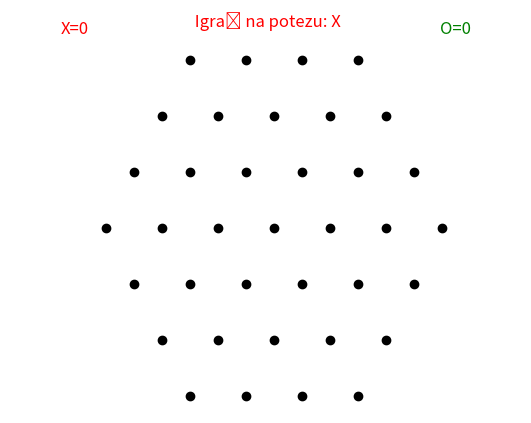

Recreate this plot in Python.
import matplotlib.pyplot as plt
from matplotlib.widgets import Button

class Triggle:
    def __init__(self, n):
        self.n = n
        self.tabla = self.napraviTablu(n)
        self.gumice = []
        self.preseci = []
        self.trouglici = {'X': [], 'O': []}
        self.rezultat = {'X': 0, 'O': 0}
        self.na_potezu = 'X'
        self.selected_points = []
        self.fig, self.ax = plt.subplots()
        self.status_ax = None

    def napraviTablu(self, n):
        tabla = []
        max_points = 2 * n + 2  # Maksimalni broj tačaka u redu
        for q in range(1, max_points):
            num_points = max_points - abs(n + 1 - q)
            for r in range(1, num_points):
                tabla.append((q, r))
        return tabla

    def draw_table(self):
        self.ax.clear()
        max_row = max([q for q, _ in self.tabla])
        for q, r in self.tabla:
            x = r - (max_row - abs(q - (self.n + 1))) / 2
            y = -(q - 1)
            self.ax.plot(x, y, 'o', color='black')
            

        for gumica in self.gumice:
            x_coords = [
                gumica[0][1] - (max_row - abs(gumica[0][0] - (self.n + 1))) / 2,
                gumica[1][1] - (max_row - abs(gumica[1][0] - (self.n + 1))) / 2,
            ]
            y_coords = [-(gumica[0][0] - 1), -(gumica[1][0] - 1)]
            self.ax.plot(x_coords, y_coords, '-', color='blue', linewidth=2)

        for player, triangles in self.trouglici.items():
            for triangle in triangles:
                points = [
                    (
                        p[1] - (max_row - abs(p[0] - (self.n + 1))) / 2,
                        -(p[0] - 1)
                    ) for p in triangle
                ]
                x_coords = [p[0] for p in points] + [points[0][0]]
                y_coords = [p[1] for p in points] + [points[0][1]]
                
                # Crtanje trougla
                self.ax.fill(x_coords, y_coords, color='lightgray', alpha=0.5)
                
                # Izračunavanje centroida
                centroid_x = sum(x_coords[:-1]) / 3
                centroid_y = sum(y_coords[:-1]) / 3
                
                # Tekst u trouglu sa odgovarajućom bojom
                text_color = 'red' if player == 'X' else 'green'
                self.ax.text(
                    centroid_x, centroid_y, player, fontsize=12, ha='center', va='center', color=text_color
                )

                # Podešavanje izgleda osovine
        self.ax.set_aspect('equal')
        self.ax.axis('off')

        self.update_status()

    def update_status(self):
        if not self.status_ax:
            self.status_ax = self.fig.add_axes([0.1, 0.9, 0.8, 0.05])  # Status bar
        self.status_ax.clear()
        if self.na_potezu == "X":
            self.status_ax.text(0.5, 0.5, " Igrač na potezu: X", fontsize=12, ha='center', va='center', color='red')
        else:
            self.status_ax.text(0.5, 0.5, " Igrač na potezu: O", fontsize=12, ha='center', va='center', color='green')
        self.status_ax.text(
            0.1, 0.2, f"X={self.rezultat['X']}", fontsize=12, ha='left', va='center', color='red'
        )
        self.status_ax.text(
            0.9, 0.2, f"O={self.rezultat['O']}", fontsize=12, ha='right', va='center', color='green'
        )
        self.status_ax.axis('off')


    def onclick(self, event):
        if event.inaxes != self.ax:
            return
        x, y = event.xdata, event.ydata
        max_row = max([q for q, _ in self.tabla])

        # Pronađi najbližu tačku na tabli
        closest = min(
            self.tabla,
            key=lambda p: (
                (p[1] - (max_row - abs(p[0] - (self.n + 1))) / 2 - x) ** 2
                + (-(p[0] - 1) - y) ** 2
            ),
        )
        if closest not in self.selected_points:
            self.selected_points.append(closest)
        if len(self.selected_points) == 2:
            # Proveri validnost gumice (veličina 3)
            if self.valid_gumica(self.selected_points[0], self.selected_points[1]):
                # Obrni tuple ako je potrebno i dodaj gumicu
                start, end = self.selected_points
                if (end < start):  # Obrni ako je krajnja tačka "manja"
                    start, end = end, start

                if not self.presek_tacaka(start, end):  # Proveri da li gumica već postoji
                    print("Gumica već postoji ili je vec obuhvacena!")
                else:
                    # print("Presek tacaka:", self.preseci)
                    self.gumice.append((start, end))
                    # print(f"Nacrtana gumica između tačaka {start} i {end}")
                    # print("Sve gumice:", self.gumice)
                    # print("Svi trouglici:", self.trouglici)
                    if self.proveriKrajIgre():
                        if self.rezultat['X'] > self.rezultat['O']:
                            pobednik = 'Pobedio je X'
                        elif self.rezultat['X'] < self.rezultat['O']:
                            pobednik = 'Pobedio je O'
                        else:
                            pobednik = 'Nereseno je'

                        print(pobednik)

                        
                    self.switch_player()
            else:
                print("Nevalidna gumica!")

            self.selected_points.clear()

        self.update_display()

    def presek_tacaka(self, start, end):
        q1, r1 = start
        q2, r2 = end
        presecitemp = self.preseci[:] #cuvamo trenutnu vrednost liste preseci da bismo posle videli da li je doslo do promene, ako nije to znaci da se sve duzi gumice vec nalaze u preseci i samim tim gumica nije validna
        promenjenipreseci = True
        # Horizontalna gumica
        if q1 == q2:
            for r in range(r1, r2):
                duz = ((q1, r), (q1, r + 1))
                if duz not in self.preseci:
                    self.preseci.append(duz)
                    self.check_new_triangle(duz)

        # Dijagonalne gumice 
        elif q2 - q1 == 3:
            if q2 <= self.n+1: #gornja polovina
                if r2 == r1:  # dole levo
                    for step in range(3):
                        duz = ((q1 + step, r1), (q1 + step + 1, r1)) #raste q1, r1 ostaje isto
                        if duz not in self.preseci:
                            self.preseci.append(duz)
                            self.check_new_triangle(duz)
            
                elif r2 == r1 + 3:  # dole desno
                    for step in range(3):
                        duz = ((q1 + step, r1 + step), (q1 + step + 1, r1 + step + 1)) #rastu q1 i r1
                        if duz not in self.preseci:
                            self.preseci.append(duz)
                            self.check_new_triangle(duz)

            elif q1 >= self.n+1: #donja polovina
                if r2 == r1:  # dole desno
                    for step in range(3):
                        duz = ((q1 + step, r1), (q1 + step + 1, r1)) #raste q1, r1 ostaje isto
                        if duz not in self.preseci:
                            self.preseci.append(duz)
                            self.check_new_triangle(duz)

                elif r2 == r1 - 3:  # dole levo
                    for step in range(3):
                        duz = ((q1 + step, r1 - step), (q1 + step + 1, r1 - step - 1)) #raste q1, r1 se smanjuje
                        if duz not in self.preseci:
                            self.preseci.append(duz)
                            self.check_new_triangle(duz)

            elif (q1<(self.n+1) and q2>(self.n+1)): #pocelo na gornjoj polovini i zavrsilo se na donjoj
                temp = 0
                if r2 == r1+((self.n+1)-q1):  # dole desno
                    for step in range(3):
                        if q1+step == self.n + 1:
                            temp = r1 + step #cuva se taj r1 + step u trenutku prelaska polovine

                        duz = ((q1 + step, r1 + step if temp == 0 else temp), (q1 + step + 1, r1 + step + 1 if temp == 0 else temp )) #raste q1, r1 raste do polovina a onda ostaje isto
    
                        if duz not in self.preseci:
                            self.preseci.append(duz)
                            self.check_new_triangle(duz)

                elif r2 == r1-(q2-(self.n+1)):  # dole levo
                    for step in range(3):
                        duz = ((q1 + step, r1 if temp==0 else temp-step), (q1 + step + 1, r1 if temp==0 else temp-step-1)) #raste q1, r1 ostaje isto do polovine a onda se smanjuje 
                        if q1+step+1 == self.n + 1:
                            temp = r1+step+1  #cuva r1+step+1 u trenutku prelaska polovine

                        if duz not in self.preseci:
                            self.preseci.append(duz)
                            self.check_new_triangle(duz)
        
        if self.preseci == presecitemp:
            promenjenipreseci = False

        return promenjenipreseci

    def valid_gumica(self, start, end):
        q1, r1 = start 
        q2, r2 = end 
        
        if(q2<q1 or (q2==q1 and r1>r2)): #ako se rastegne gumica gore levo, gore desno, levo onda odmah obrcemo q1,r1 i q2,r2 tako da ako je gumica (4,1)->(1,1) to postaje (1,1)->(4,1)
            temp = q2, r2
            q2, r2 = start
            q1, r1 = temp


        # Horizontalna gumica (fiksna dužina 3)
        if (q1 == q2 and r2 == r1+3):
            return True

        # Dijagonalna (fiksna dužina 3)
        if q2 == q1 + 3:
            if (q2 <= self.n+1 and (r2 == r1+3 or r2==r1)):
                return True
            elif (q1 >= self.n+1 and (r2==r1 or  r2 == r1-3)):
                return True
            elif (q1<(self.n+1) and q2>(self.n+1) and (r2 == r1+((self.n+1)-q1) or r2 == r1-(q2-(self.n+1)))):
                return True
           
        return False

    def check_new_triangle(self, new_edge):
        """
        Proverava da li nova duž formira trougao sa postojećim dužima u preseku.
        Ako trougao postoji, dodaje ga trenutnom igraču.
        """
        q1, r1 = new_edge[0]
        q2, r2 = new_edge[1]

        # Iteriraj kroz sve postojeće duži u preseku
        for edge in self.preseci:
            q3, r3 = edge[0]
            q4, r4 = edge[1]

            # Proveri zajedničke tačke između nove duži i postojeće
            common_points = set([(q1, r1), (q2, r2)]).intersection(set([(q3, r3), (q4, r4)]))
            if len(common_points) == 1:  # Ako postoji tačno jedna zajednička tačka
                shared_point = common_points.pop()

                # Pronađi treću tačku trougla (ona koja nije zajednička)
                remaining_points = list(set([(q1, r1), (q2, r2), (q3, r3), (q4, r4)]) - {shared_point})
                if len(remaining_points) == 2:
                    # Formiraj treću duž i proveri da li postoji u preseku
                    third_edge = tuple(sorted(remaining_points))
                    if third_edge in self.preseci or third_edge[::-1] in self.preseci:
                        # Formiraj trougao s tri tačke
                        triangle = tuple(sorted([shared_point, remaining_points[0], remaining_points[1]]))
                        if triangle not in self.trouglici['X'] and triangle not in self.trouglici['O']:
                            self.trouglici[self.na_potezu].append(triangle)
                            self.rezultat[self.na_potezu] += 1


    def inicijalizuj_preseke(self):
        for gumica in self.gumice:
            self.presek_tacaka(gumica[0], gumica[1])
            self.switch_player()

    def switch_player(self):
        self.na_potezu = 'O' if self.na_potezu == 'X' else 'X'

    def proveriKrajIgre(self):
        ukupno_trouglica = self.n * self.n * 6  #ukupan broj mogucih trouglica
        if (self.rezultat['X'] > ukupno_trouglica / 2) or (self.rezultat['O'] > ukupno_trouglica / 2) or ((self.rezultat['X'] + self.rezultat['O']) == ukupno_trouglica): #recimo 28 > (54/2) za n=3
            return True  # Pobedio je X 
        # igra nije završena
        return False

    def update_display(self):
        self.draw_table()
        self.fig.canvas.draw_idle()

    def start_game(self):
        self.inicijalizuj_preseke()
        self.fig.canvas.mpl_connect('button_press_event', self.onclick)
        self.update_display()
        plt.show()


# Pokretanje igre
igra = Triggle(n=3)
# dodas ovo i dobijes partiju pri kraju -> igra.gumice = [((1, 1), (4, 4)), ((1, 4), (4, 4)), ((3, 1), (3, 4)), ((1, 2), (4, 5)), ((2, 5), (5, 4)), ((4, 2), (4, 5)), ((2, 1), (5, 3)), ((2, 3), (5, 2)), ((5, 1), (5, 4)), ((3, 3), (6, 4)), ((3, 5), (6, 3)), ((1, 4), (4, 7)), ((1, 3), (4, 6)), ((3, 3), (3, 6)), ((1, 1), (1, 4)), ((1, 1), (4, 1)), ((2, 1), (2, 4)), ((1, 3), (4, 3)), ((6, 1), (6, 4)), ((3, 1), (6, 2)), ((4, 1), (7, 1)), ((4, 4), (7, 1)), ((2, 3), (5, 5)), ((3, 6), (6, 4)), ((4, 7), (7, 4)), ((1, 2), (4, 2)), ((2, 2), (2, 5)), ((5, 3), (5, 6)), ((4, 1), (4, 4))]
igra.start_game()


#treba ono za kraj igre da se sredi da se ispise ispod sestougla pobednik i da se onemoguci postavljanje gumica nakon kraja igre
#i da dodam dugme za restart igre koje postavlja sve na inicijalnu vrednost